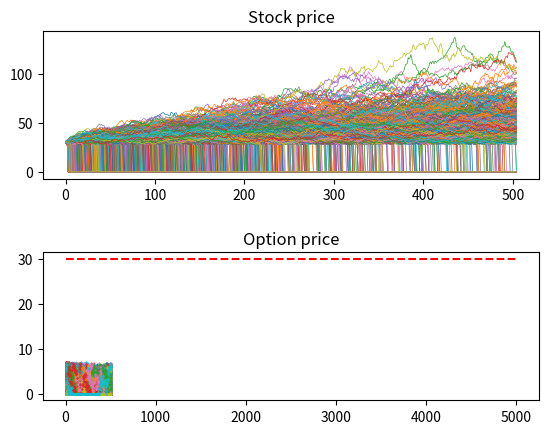

Generate this figure with matplotlib:
import numpy as np  
import pandas as pd  
from scipy.stats import norm 
import matplotlib.pyplot as plt

S0 = 30
r = 0.01
sigma = 0.3
T = 2.0
I = 5000
K =35

interval = 504
dt = T/interval
S = np.zeros((interval + 1,I))
F= np.zeros((interval + 1,I))
S[0] = S0


for t in range(1,interval+1):
    for i in range(1,I+1):
        if S[t-1][i-1]<28:
            S[t][i-1]=0
            F[:,i-1]=0
            
            
        elif S[t-1][i-1]>=28 :
            
            S[t][i-1]= S[t-1][i-1]*np.exp((r-0.5*sigma**2)*dt+sigma*np.sqrt(dt)*np.random.standard_normal(size = None))
            F[t][i-1]= np.maximum(K- S[t][i-1],0)*np.exp(-r*dt*t)
            

plt.subplot(2,1,1)
plt.plot(S[:,:],lw = 0.5)
plt.title('Stock price')


plt.subplot(2,1,2)
plt.plot(F,marker='.',markersize= '0.8',alpha=0.8  ,lw = '0')
plt.title('Option price')
plt.hlines(30,0,5000,color ='red',linestyle='--')

plt.subplots_adjust(hspace = 0.5)

plt.rcParams['savefig.dpi'] =300
plt.rcParams['figure.dpi'] =300

plt.show()
            
       
#F = F.tolist()
#F_df = pd.DataFrame(F)
#writer = pd.ExcelWriter('MC simulation3B comparison.xlsx')
#F_df.to_excel(writer,'Simulation3B') # float_format 
#writer.save()
